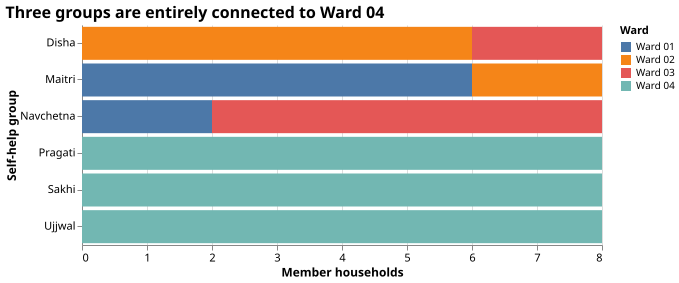

The file beside this chart, header and first rows:
group, ward, households
Disha, Ward 02, 6
Disha, Ward 03, 2
Maitri, Ward 01, 6
Maitri, Ward 02, 2
Navchetna, Ward 01, 2
Navchetna, Ward 03, 6
Pragati, Ward 04, 8
Sakhi, Ward 04, 8
Ujjwal, Ward 04, 8
